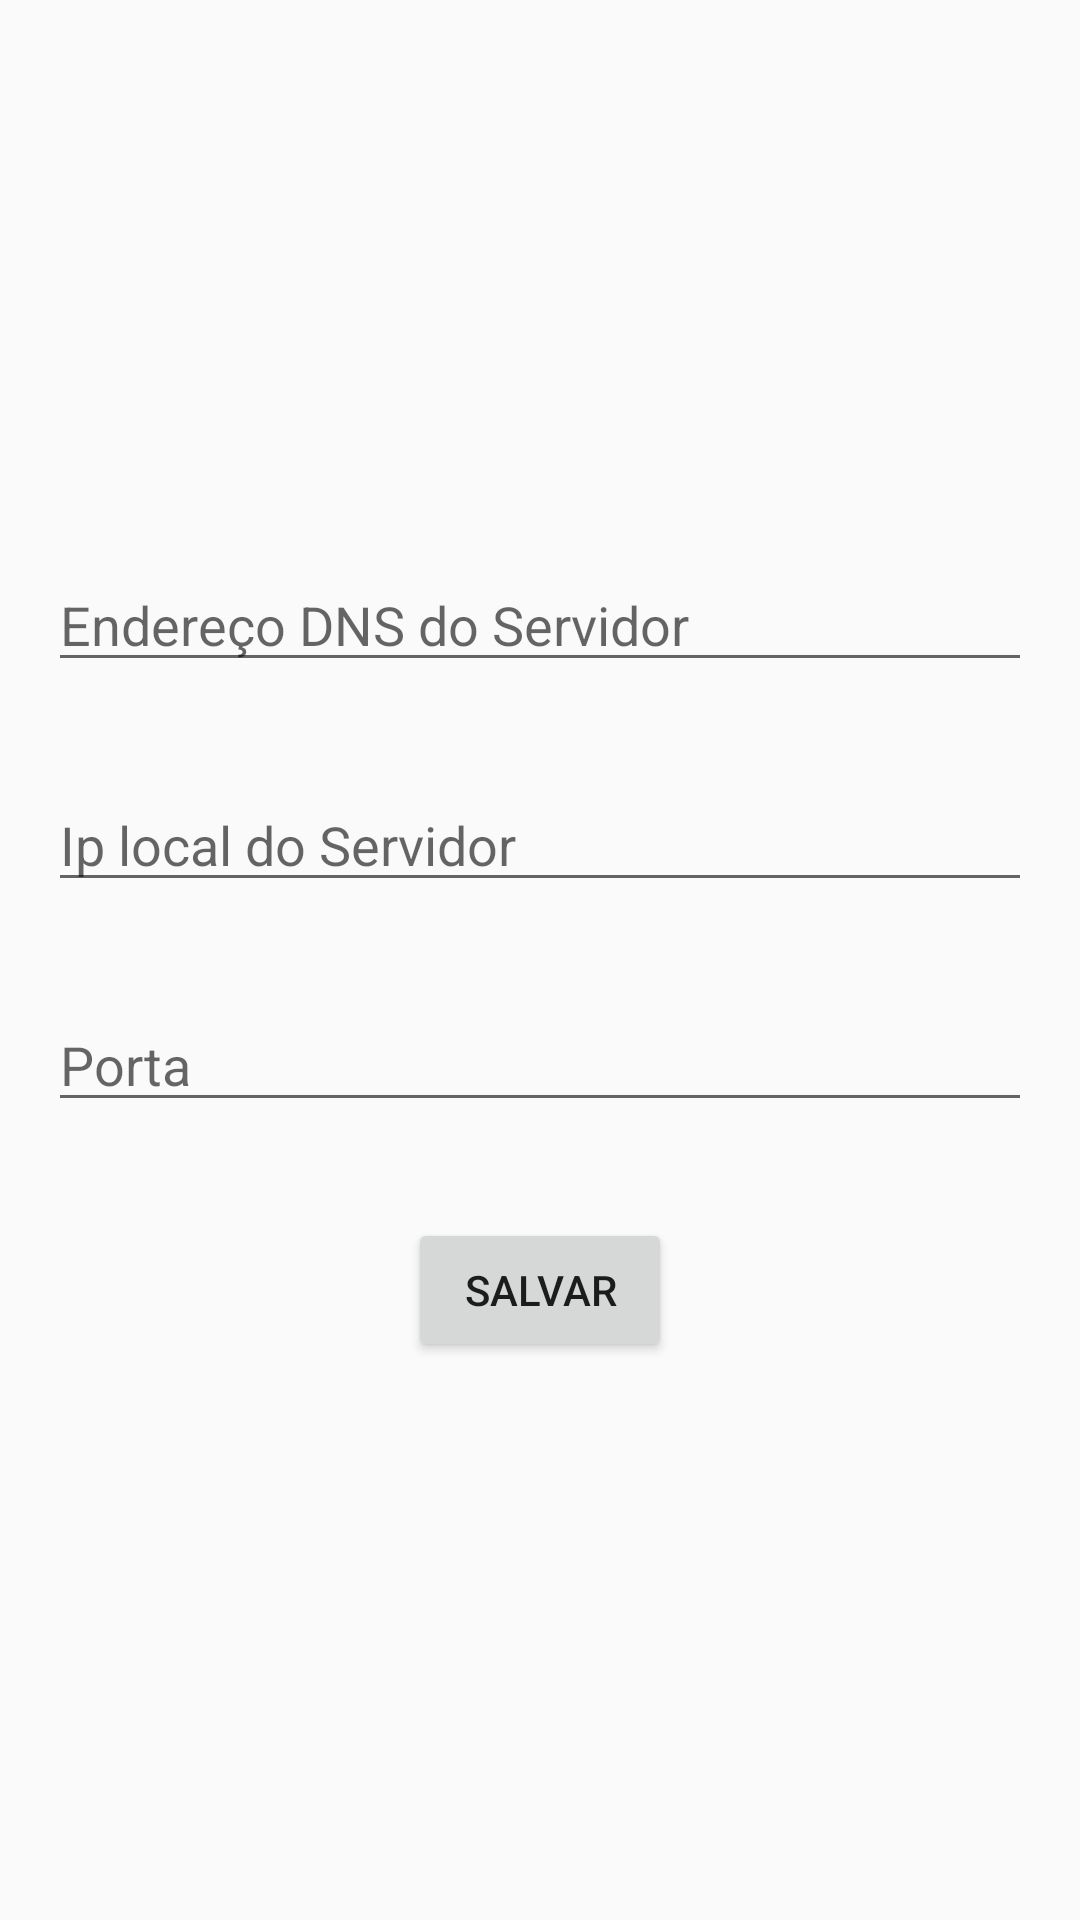

Produce the Android XML layout that renders to this screen, including the resource entries it uses.
<!-- AndroidManifest.xml: application theme AppTheme -->
<!-- res/layout/activity_setting.xml -->
<?xml version="1.0" encoding="utf-8"?>
<androidx.constraintlayout.widget.ConstraintLayout xmlns:android="http://schemas.android.com/apk/res/android"
    xmlns:app="http://schemas.android.com/apk/res-auto"
    xmlns:tools="http://schemas.android.com/tools"
    android:layout_width="match_parent"
    android:layout_height="match_parent"
    android:paddingStart="16dp"
    android:paddingEnd="16dp"
    tools:context=".activity.SettingActivity">

    <EditText
        android:id="@+id/editTextServer"
        android:layout_width="0dp"
        android:layout_height="wrap_content"
        android:layout_marginTop="32dp"
        android:ems="10"
        android:hint="@string/ServerAddress"
        android:inputType="textUri"
        app:layout_constraintBottom_toTopOf="@+id/editTextPort"
        app:layout_constraintEnd_toEndOf="parent"
        app:layout_constraintStart_toStartOf="parent"
        app:layout_constraintTop_toBottomOf="@+id/editText_dnsServer" />

    <EditText
        android:id="@+id/editTextPort"
        android:layout_width="0dp"
        android:layout_height="wrap_content"
        android:layout_marginTop="32dp"
        android:ems="10"
        android:hint="@string/port"
        android:inputType="number"
        app:layout_constraintBottom_toTopOf="@+id/btnSalvar"
        app:layout_constraintEnd_toEndOf="parent"
        app:layout_constraintStart_toStartOf="parent"
        app:layout_constraintTop_toBottomOf="@+id/editTextServer" />

    <Button
        android:id="@+id/btnSalvar"
        android:layout_width="wrap_content"
        android:layout_height="wrap_content"
        android:layout_marginTop="32dp"
        android:text="@string/btn_salvar"
        app:layout_constraintBottom_toBottomOf="parent"
        app:layout_constraintEnd_toEndOf="parent"
        app:layout_constraintStart_toStartOf="parent"
        app:layout_constraintTop_toBottomOf="@+id/editTextPort" />

    <EditText
        android:id="@+id/editText_dnsServer"
        android:layout_width="0dp"
        android:layout_height="wrap_content"
        android:ems="10"
        android:hint="@string/dnsServerAddress"
        android:inputType="textUri"
        app:layout_constraintBottom_toTopOf="@+id/editTextServer"
        app:layout_constraintEnd_toEndOf="parent"
        app:layout_constraintStart_toStartOf="parent"
        app:layout_constraintTop_toTopOf="parent"
        app:layout_constraintVertical_chainStyle="packed" />
</androidx.constraintlayout.widget.ConstraintLayout>
<!-- resources referenced by this layout -->
<resources>
  <string name="ServerAddress">Ip local do Servidor</string>
  <string name="btn_salvar">Salvar</string>
  <string name="dnsServerAddress">Endereço DNS do Servidor</string>
  <string name="port">Porta</string>
  <style name="AppTheme" parent="Theme.AppCompat.DayNight.DarkActionBar">
          
          
      </style>
</resources>
